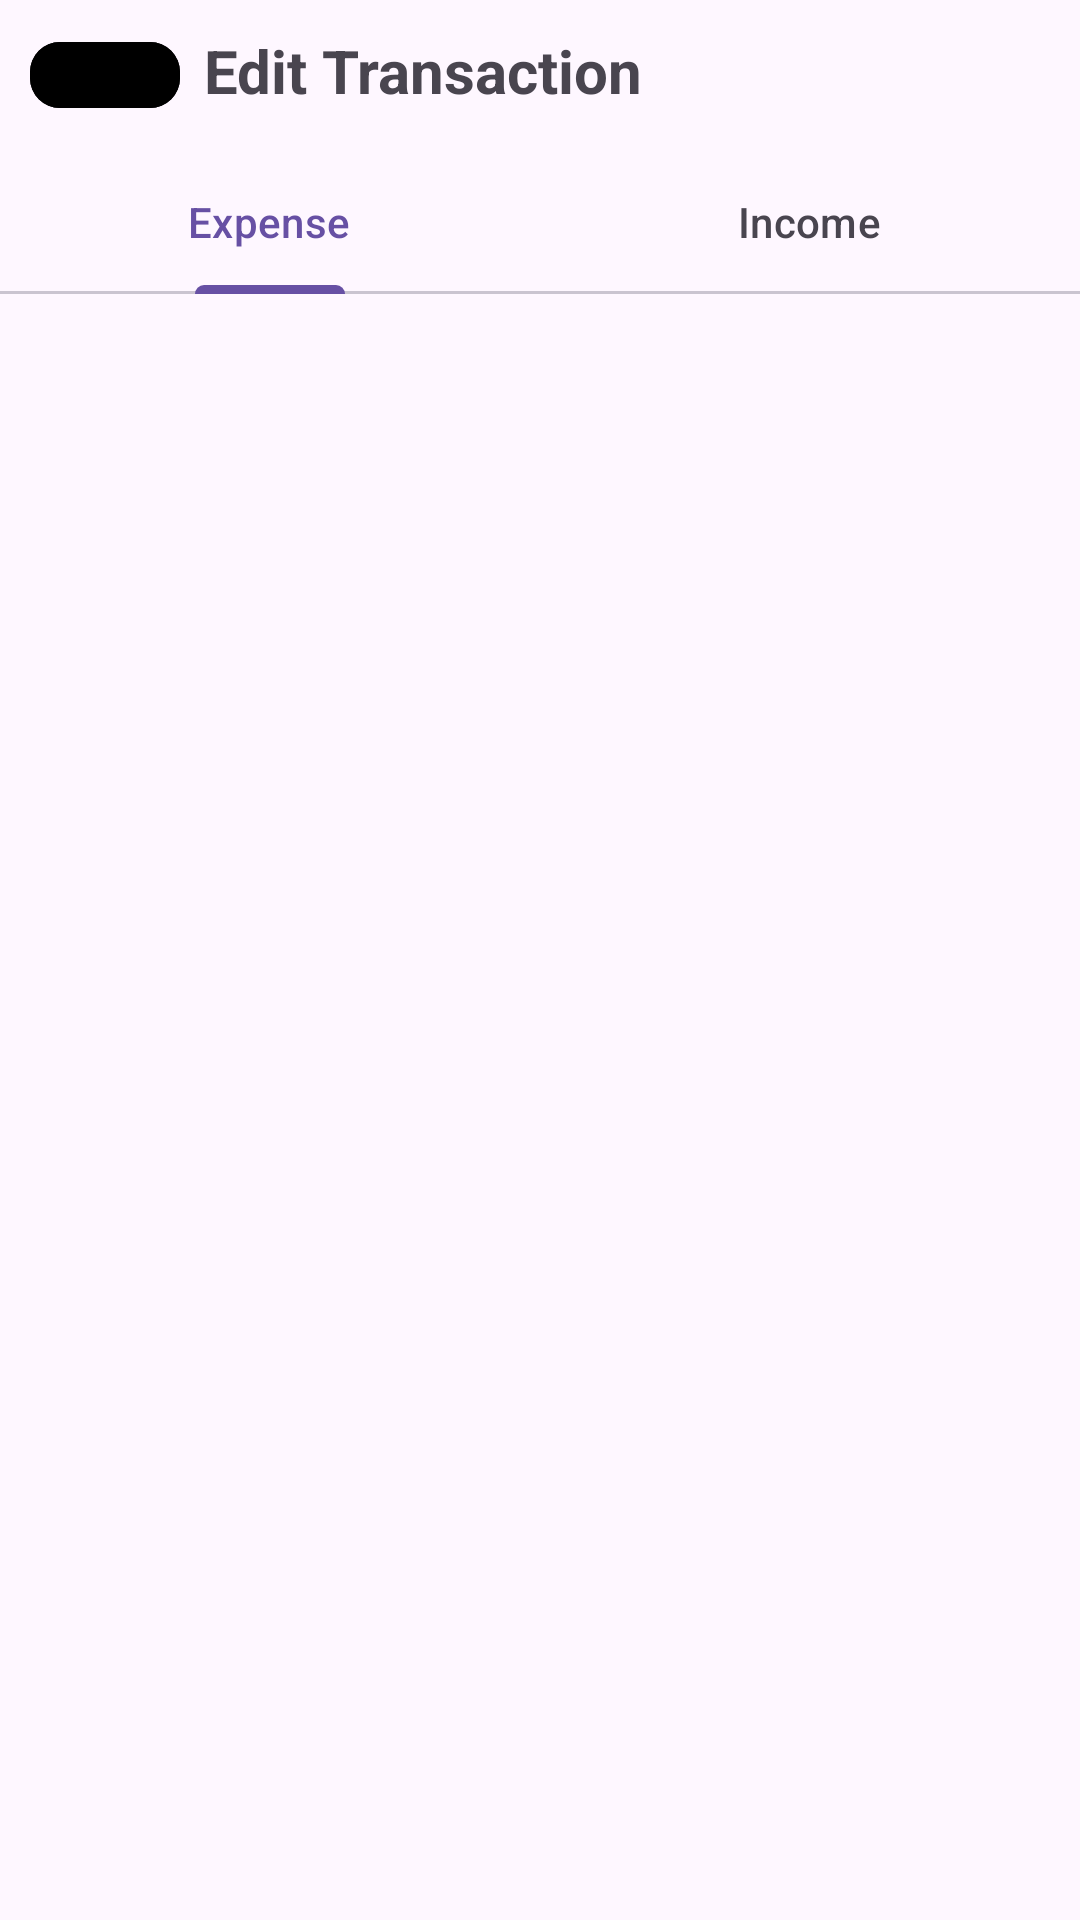

The Android layout XML behind this screen, and the referenced resources:
<!-- AndroidManifest.xml: application theme Theme.Tracker -->
<!-- res/layout/activity_detailed_view.xml -->
<?xml version="1.0" encoding="utf-8"?>
<RelativeLayout xmlns:android="http://schemas.android.com/apk/res/android"
    xmlns:app="http://schemas.android.com/apk/res-auto"
    xmlns:tools="http://schemas.android.com/tools"
    android:id="@+id/main"
    android:layout_width="match_parent"
    android:layout_height="match_parent"
    tools:context=".Activities.DetailedView">

    <RelativeLayout
        android:layout_alignParentLeft="true"
        android:layout_width="wrap_content"
        android:layout_height="wrap_content"
        android:layout_marginStart="10dp"
        android:layout_marginTop="10dp">



        <TextView
            android:id="@+id/txtTransac"
            android:layout_width="wrap_content"
            android:layout_height="wrap_content"
            android:text="Edit Transaction"
            android:textSize="20sp"
            android:layout_toEndOf="@id/btnBack"
            android:layout_marginStart="8dp"
            android:textStyle="bold"/>
        <com.google.android.material.button.MaterialButton
            android:id="@+id/btnBack"
            android:layout_width="50dp"
            android:layout_height="30dp"
            android:backgroundTint="@color/black"
            android:padding="15dp"
            app:cornerRadius="10dp"
            app:icon="@drawable/back"
            app:iconTint="@color/white"
            android:layout_alignParentStart="true"
            android:layout_alignParentLeft="true"/>
    </RelativeLayout>

    <com.google.android.material.tabs.TabLayout
        android:id="@+id/tab_layout"
        android:layout_width="match_parent"
        android:layout_height="wrap_content"
        android:layout_below="@id/txtTransac"
        android:layout_marginTop="50dp">

        <com.google.android.material.tabs.TabItem
            android:layout_width="match_parent"
            android:layout_height="wrap_content"
            android:text="Expense" />

        <com.google.android.material.tabs.TabItem
            android:layout_width="match_parent"
            android:layout_height="wrap_content"
            android:text="Income" />

    </com.google.android.material.tabs.TabLayout>

    <FrameLayout
        android:id="@+id/framepager"
        android:layout_width="match_parent"
        android:layout_height="match_parent"
        android:layout_below="@id/tab_layout"
        android:layout_marginTop="15dp"/>
</RelativeLayout>
<!-- resources referenced by this layout -->
<resources>
  <color name="black">#FF000000</color>
  <color name="white">#FFFFFFFF</color>
  <style name="Theme.Tracker" parent="Base.Theme.Tracker" />
  <style name="Base.Theme.Tracker" parent="Theme.Material3.DayNight.NoActionBar">
          
          
      </style>
</resources>
